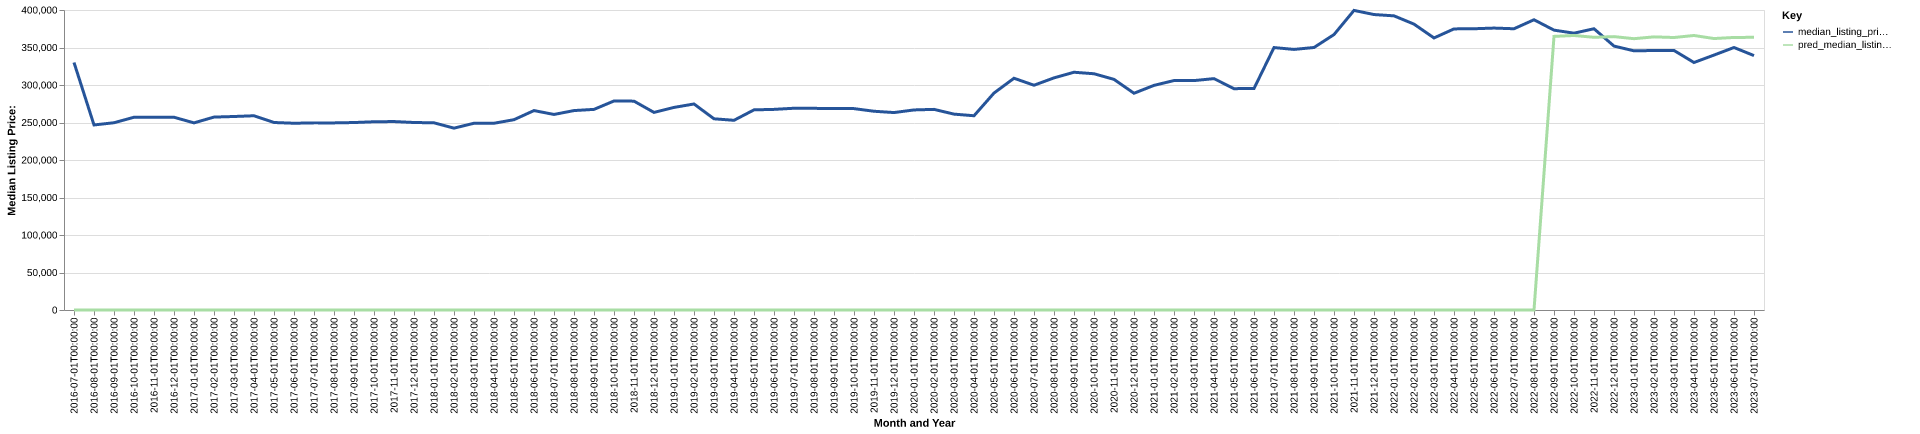

The file beside this chart, header and first rows:
date, time_idx, median_listing_price, thirty_year_interest_rate_five, month, county_name, active_listing_count, median_days_on_market, pred_median_listing_price, month_year
2016-07-01, 0, 330000, 3.72, 7, austin, tx, 157.0, 64.0, 0, Jul-2016
2016-08-01, 1, 246725, 3.73, 8, austin, tx, 99.0, 61.0, 0, Aug-2016
2016-09-01, 2, 249675, 3.66, 9, austin, tx, 110.0, 64.0, 0, Sep-2016
2016-10-01, 3, 257000, 3.64, 10, austin, tx, 109.0, 81.0, 0, Oct-2016
2016-11-01, 4, 257000, 3.66, 11, austin, tx, 109.0, 92.0, 0, Nov-2016
2016-12-01, 5, 257000, 3.48, 12, austin, tx, 106.0, 106.0, 0, Dec-2016
2017-01-01, 6, 249500, 3.45, 1, austin, tx, 105.0, 120.0, 0, Jan-2017
2017-02-01, 7, 257225, 3.5, 2, austin, tx, 99.0, 112.0, 0, Feb-2017
2017-03-01, 8, 258000, 3.52, 3, austin, tx, 105.0, 72.0, 0, Mar-2017
2017-04-01, 9, 259000, 4.03, 4, austin, tx, 105.0, 68.0, 0, Apr-2017
2017-05-01, 10, 250000, 4.32, 5, austin, tx, 116.0, 79.0, 0, May-2017
2017-06-01, 11, 249000, 4.2, 6, austin, tx, 128.0, 63.0, 0, Jun-2017
2017-07-01, 12, 249500, 4.19, 7, austin, tx, 116.0, 73.0, 0, Jul-2017
2017-08-01, 13, 249475, 4.3, 8, austin, tx, 115.0, 82.0, 0, Aug-2017
2017-09-01, 14, 249950, 4.1, 9, austin, tx, 123.0, 90.0, 0, Sep-2017
2017-10-01, 15, 250975, 4.05, 10, austin, tx, 123.0, 93.0, 0, Oct-2017
2017-11-01, 16, 251250, 3.94, 11, austin, tx, 113.0, 94.0, 0, Nov-2017
2017-12-01, 17, 250000, 4.03, 12, austin, tx, 98.0, 122.0, 0, Dec-2017
2018-01-01, 18, 249575, 3.93, 1, austin, tx, 81.0, 132.0, 0, Jan-2018
2018-02-01, 19, 242475, 3.83, 2, austin, tx, 74.0, 137.0, 0, Feb-2018
2018-03-01, 20, 249000, 3.94, 3, austin, tx, 78.0, 69.0, 0, Mar-2018
2018-04-01, 21, 249000, 3.95, 4, austin, tx, 87.0, 52.0, 0, Apr-2018
2018-05-01, 22, 253750, 3.99, 5, austin, tx, 100.0, 41.0, 0, May-2018
2018-06-01, 23, 265900, 4.15, 6, austin, tx, 101.0, 53.0, 0, Jun-2018
2018-07-01, 24, 260725, 4.4, 7, austin, tx, 105.0, 69.0, 0, Jul-2018
2018-08-01, 25, 265900, 4.46, 8, austin, tx, 97.0, 74.0, 0, Aug-2018
2018-09-01, 26, 267500, 4.58, 9, austin, tx, 95.0, 75.0, 0, Sep-2018
2018-10-01, 27, 278700, 4.66, 10, austin, tx, 88.0, 84.0, 0, Oct-2018
2018-11-01, 28, 278475, 4.62, 11, austin, tx, 92.0, 89.0, 0, Nov-2018
2018-12-01, 29, 263450, 4.54, 12, austin, tx, 87.0, 100.0, 0, Dec-2018
2019-01-01, 30, 270100, 4.6, 1, austin, tx, 83.0, 108.0, 0, Jan-2019
2019-02-01, 31, 274700, 4.72, 2, austin, tx, 84.0, 88.0, 0, Feb-2019
2019-03-01, 32, 254929, 4.9, 3, austin, tx, 88.0, 68.0, 0, Mar-2019
2019-04-01, 33, 252929, 4.94, 4, austin, tx, 93.0, 55.0, 0, Apr-2019
2019-05-01, 34, 266850, 4.75, 5, austin, tx, 93.0, 61.0, 0, May-2019
2019-06-01, 35, 267500, 4.51, 6, austin, tx, 112.0, 59.0, 0, Jun-2019
2019-07-01, 36, 269000, 4.41, 7, austin, tx, 127.0, 67.0, 0, Jul-2019
2019-08-01, 37, 268864, 4.41, 8, austin, tx, 122.0, 75.0, 0, Aug-2019
2019-09-01, 38, 268659, 4.2, 9, austin, tx, 108.0, 84.0, 0, Sep-2019
2019-10-01, 39, 268500, 4.14, 10, austin, tx, 101.0, 94.0, 0, Oct-2019
2019-11-01, 40, 265000, 3.84, 11, austin, tx, 101.0, 103.0, 0, Nov-2019
2019-12-01, 41, 263250, 3.81, 12, austin, tx, 98.0, 108.0, 0, Dec-2019
2020-01-01, 42, 266750, 3.75, 1, austin, tx, 92.0, 112.0, 0, Jan-2020
2020-02-01, 43, 267500, 3.73, 2, austin, tx, 90.0, 57.0, 0, Feb-2020
2020-03-01, 44, 261175, 3.78, 3, austin, tx, 90.0, 58.0, 0, Mar-2020
2020-04-01, 45, 259000, 3.75, 4, austin, tx, 96.0, 73.0, 0, Apr-2020
2020-05-01, 46, 289269, 3.74, 5, austin, tx, 91.0, 94.0, 0, May-2020
2020-06-01, 47, 309000, 3.72, 6, austin, tx, 90.0, 89.0, 0, Jun-2020
2020-07-01, 48, 299688, 3.49, 7, austin, tx, 85.0, 84.0, 0, Jul-2020
2020-08-01, 49, 309500, 3.65, 8, austin, tx, 71.0, 78.0, 0, Aug-2020
2020-09-01, 50, 317000, 3.33, 9, austin, tx, 69.0, 96.0, 0, Sep-2020
2020-10-01, 51, 315000, 3.28, 10, austin, tx, 66.0, 65.0, 0, Oct-2020
2020-11-01, 52, 307500, 3.21, 11, austin, tx, 61.0, 60.0, 0, Nov-2020
2020-12-01, 53, 289000, 3.07, 12, austin, tx, 59.0, 73.0, 0, Dec-2020
2021-01-01, 54, 299500, 2.99, 1, austin, tx, 57.0, 86.0, 0, Jan-2021
2021-02-01, 55, 305934, 2.93, 2, austin, tx, 58.0, 51.0, 0, Feb-2021
2021-03-01, 56, 305875, 2.88, 3, austin, tx, 53.0, 66.0, 0, Mar-2021
2021-04-01, 57, 308500, 2.84, 4, austin, tx, 51.0, 61.0, 0, Apr-2021
2021-05-01, 58, 295137, 2.71, 5, austin, tx, 54.0, 40.0, 0, May-2021
2021-06-01, 59, 295289, 2.79, 6, austin, tx, 56.0, 45.0, 0, Jun-2021
... 25 more rows
